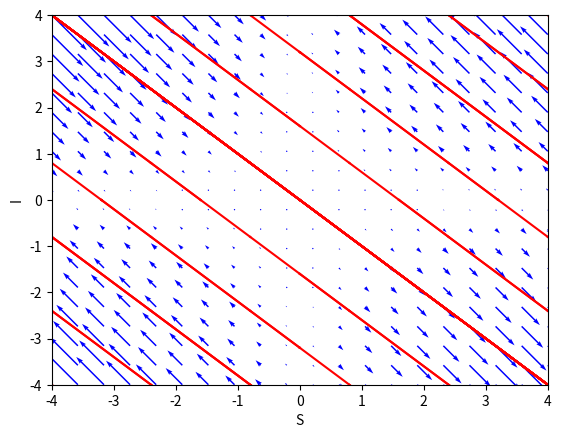

Python code for this plot:
from sympy import *
from sympy.abc import x,y,t,b,g

import matplotlib.pyplot as plt
import numpy as np
from scipy.integrate import odeint
import pylab as pl


#sistema
def dx_dt(x,t):
    return [ -1*x[0]*x[1] , 1*x[1]*x[0] ]
#trayectorias en tiempo hacia adelante
ts=np.linspace(0,10,500)
ic=np.linspace(-4,4,6)
for r in ic:
    for s in ic:
        x0=[r,s]
        xs=odeint(dx_dt,x0,ts)
        plt.plot(xs[:,0],xs[:,1],"r-")
#trayectorias en tiempo hacia atras
ts=np.linspace(0,-10,500)
ic=np.linspace(-4,4,6)
for r in ic:
    for s in ic:
        x0=[r,s]
        xs=odeint(dx_dt,x0,ts)
        plt.plot(xs[:,0],xs[:,1],"r-")
#etiquetas de ejes y estilo de letra
plt.xlabel('S',fontsize=10)
plt.ylabel('I',fontsize=10)
plt.tick_params(labelsize=10)
plt.xlim(-4,4)
plt.ylim(-4,4)
#campo vectorial
X,Y=np.mgrid[-4:4:20j,-4:4:20j]
u=-1*X*Y
v=1*Y*X
pl.quiver(X,Y,u,v,color='b')
plt.savefig("SIinf.pdf")
plt.show()
